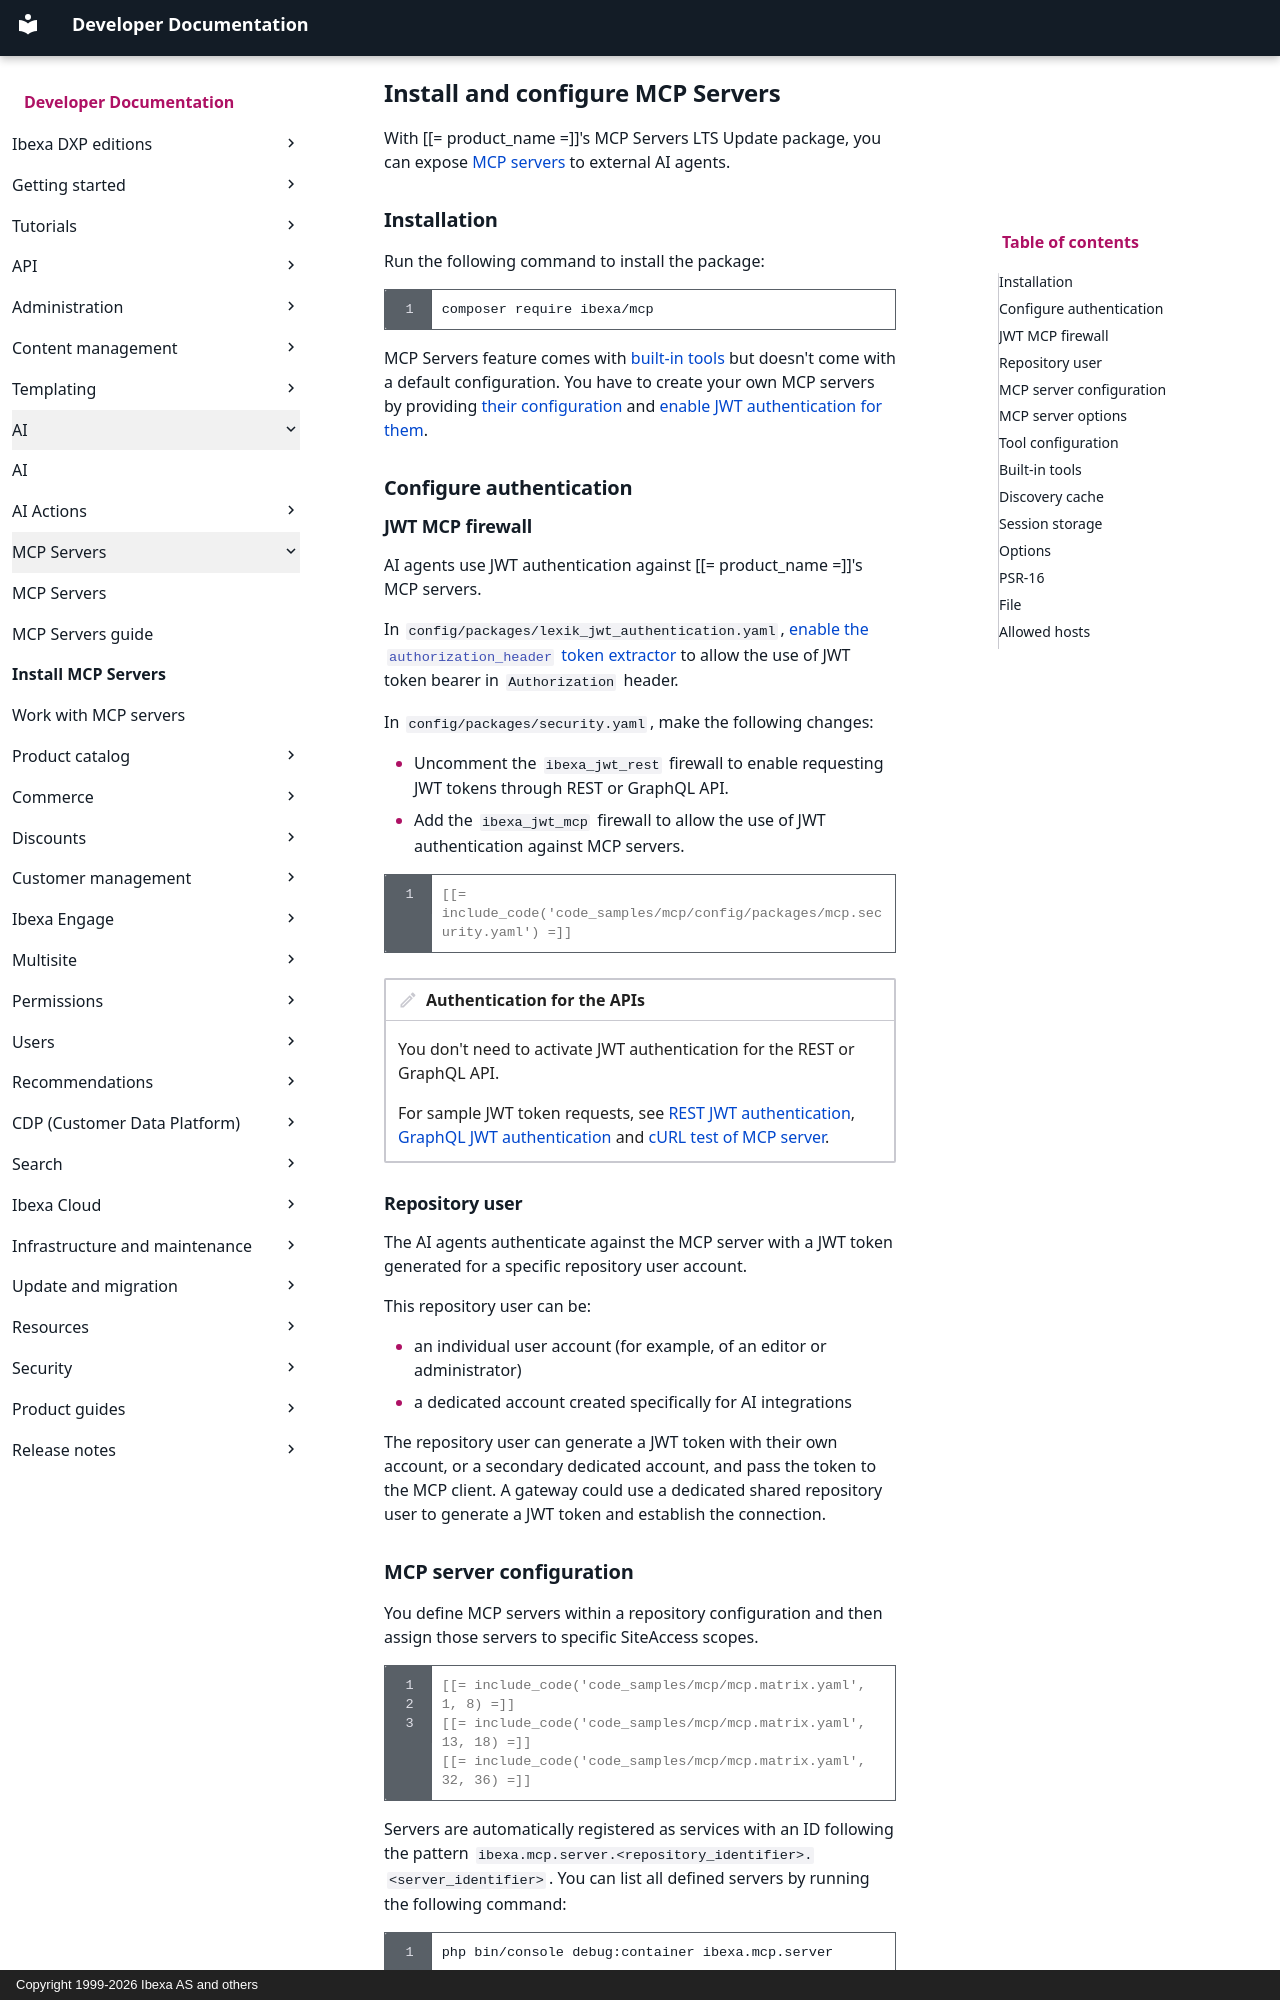

repository: ibexa/documentation-developer · page: ai/mcp/mcp_config/index.html · generator: mkdocs · copyright: Copyright 1999-2026 Ibexa AS and others

---
description: Configure an MCP server that exposes built-in and custom tools, prompts, and resources.
edition: lts-update
month_change: true
---

# Install and configure MCP Servers

With [[= product_name =]]'s MCP Servers LTS Update package, you can expose [MCP servers](mcp_guide.md) to external AI agents.

## Installation

Run the following command to install the package:

```bash
composer require ibexa/mcp
```

MCP Servers feature comes with [built-in tools](#built-in-tools) but doesn't come with a default configuration.
You have to create your own MCP servers by providing [their configuration](#mcp-server-configuration) and [enable JWT authentication for them](#jwt-mcp-firewall).

## Configure authentication

### JWT MCP firewall

AI agents use JWT authentication against [[= product_name =]]'s  MCP servers.

In `config/packages/lexik_jwt_authentication.yaml`, [enable the `authorization_header` token extractor](development_security.md#jwt-authentication) to allow the use of JWT token bearer in `Authorization` header.

In `config/packages/security.yaml`, make the following changes:

- Uncomment the `ibexa_jwt_rest` firewall to enable requesting JWT tokens through REST or GraphQL API.
- Add the `ibexa_jwt_mcp` firewall to allow the use of JWT authentication against MCP servers.

``` yaml hl_lines="4-9"
[[= include_code('code_samples/mcp/config/packages/mcp.security.yaml') =]]
```

!!! note "Authentication for the APIs"

    You don't need to activate JWT authentication for the REST or GraphQL API.
    
    For sample JWT token requests, see [REST JWT authentication](rest_api_authentication.md#jwt-authentication), [GraphQL JWT authentication](graphql.md#jwt-authentication) and [cURL test of MCP server](mcp_usage.md#perform-curl-test).

### Repository user

The AI agents authenticate against the MCP server with a JWT token generated for a specific repository user account.

This repository user can be:

- an individual user account (for example, of an editor or administrator)
- a dedicated account created specifically for AI integrations

The repository user can generate a JWT token with their own account, or a secondary dedicated account, and pass the token to the MCP client.
A gateway could use a dedicated shared repository user to generate a JWT token and establish the connection.

## MCP server configuration

You define MCP servers within a repository configuration and then assign those servers to specific SiteAccess scopes.

``` yaml
[[= include_code('code_samples/mcp/mcp.matrix.yaml', 1, 8) =]]
[[= include_code('code_samples/mcp/mcp.matrix.yaml', 13, 18) =]]
[[= include_code('code_samples/mcp/mcp.matrix.yaml', 32, 36) =]]
```

Servers are automatically registered as services with an ID following the pattern `ibexa.mcp.server.<repository_identifier>.<server_identifier>`.
You can list all defined servers by running the following command:

```bash
php bin/console debug:container ibexa.mcp.server
```

Routes are built automatically from MCP server `path` configs.
Those routes are identified as `ibexa.mcp.<server_identifier>`.
You can list them by running the following command:

```bash
php bin/console debug:router --siteaccess=<siteaccess> ibexa.mcp`
```
